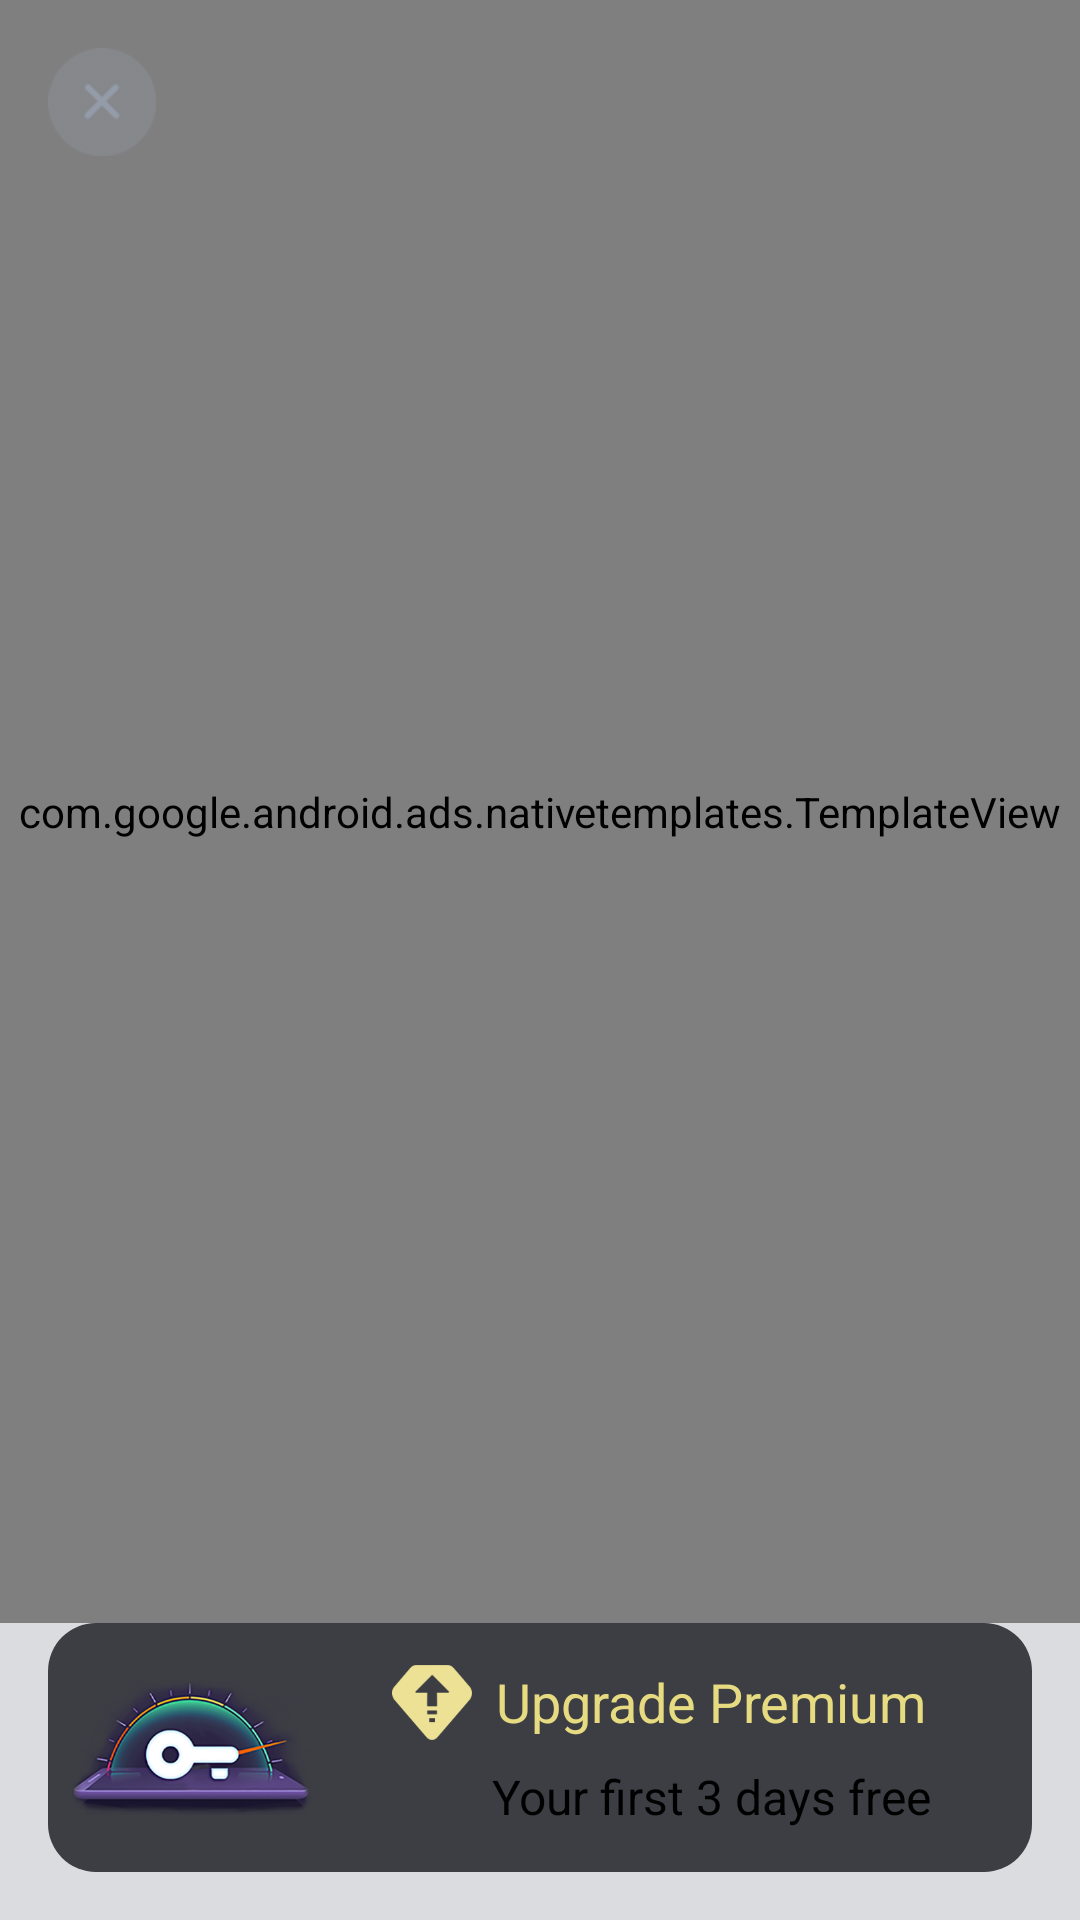

Here is an Android app screen rendered from its layout file. Give the layout XML and the strings, colors and styles it references.
<!-- AndroidManifest.xml: application theme AppTheme -->
<!-- res/layout/activity_custom_ad.xml -->
<?xml version="1.0" encoding="utf-8"?>
<androidx.constraintlayout.widget.ConstraintLayout xmlns:android="http://schemas.android.com/apk/res/android"
    xmlns:app="http://schemas.android.com/apk/res-auto"
    xmlns:tools="http://schemas.android.com/tools"
    android:layout_width="match_parent"
    android:layout_height="match_parent"
    tools:context="com.freevpn.vpnsecurity.indiavpn.ui.CustomAdActivity">


    <com.google.android.ads.nativetemplates.TemplateView
        android:id="@+id/nativeAdView"
        android:layout_width="0dp"
        android:layout_height="0dp"
        app:gnt_template_type="@layout/gnt_medium_template_view"
        app:layout_constraintBottom_toTopOf="@+id/layoutSubscription"
        app:layout_constraintEnd_toEndOf="parent"
        app:layout_constraintStart_toStartOf="parent"
        app:layout_constraintTop_toTopOf="parent" />

    <ImageView
        android:id="@+id/buttonCross"
        android:layout_width="wrap_content"
        android:layout_height="wrap_content"
        android:layout_marginStart="@dimen/margin_16dp"
        android:layout_marginLeft="@dimen/margin_16dp"
        android:layout_marginTop="@dimen/margin_16dp"
        android:contentDescription="@string/app_name"
        app:layout_constraintStart_toStartOf="parent"
        app:layout_constraintTop_toTopOf="parent"
        app:srcCompat="@drawable/ad_close"
        app:tint="@color/darker_cement_grey" />

    <LinearLayout
        android:id="@+id/layoutSubscription"
        android:layout_width="match_parent"
        android:layout_height="wrap_content"
        android:layout_margin="@dimen/margin_16dp"
        android:background="@drawable/round_background"
        android:gravity="center"
        android:orientation="horizontal"
        android:padding="@dimen/margin_8dp"
        app:layout_constraintBottom_toBottomOf="parent"
        app:layout_constraintEnd_toEndOf="parent"
        app:layout_constraintStart_toStartOf="parent">

        <ImageView
            android:layout_width="80dp"
            android:layout_height="wrap_content"
            android:contentDescription="@string/app_name"
            android:src="@drawable/ad_ic_iap_guide" />

        <LinearLayout
            android:layout_width="0dp"
            android:layout_height="match_parent"
            android:layout_weight="1"
            android:gravity="center"
            android:orientation="vertical">

            <LinearLayout
                android:layout_width="wrap_content"
                android:layout_height="wrap_content"
                android:orientation="horizontal">

                <ImageView
                    android:layout_width="wrap_content"
                    android:layout_height="wrap_content"
                    android:contentDescription="@string/app_name"
                    android:src="@drawable/ad_ic_iap_upgrade" />

                <TextView
                    android:id="@+id/upgrade"
                    style="@style/ThemeLargeYellowText"
                    android:layout_width="0dp"
                    android:layout_height="wrap_content"
                    android:layout_marginLeft="@dimen/margin_8dp"
                    android:layout_weight="1"
                    android:singleLine="true"
                    android:text="Upgrade Premium"
                    android:layout_marginStart="@dimen/margin_8dp" />
            </LinearLayout>

            <LinearLayout
                android:layout_width="wrap_content"
                android:layout_height="wrap_content"
                android:orientation="horizontal">

                <ImageView
                    android:layout_width="wrap_content"
                    android:layout_height="wrap_content"
                    android:contentDescription="@string/app_name"
                    android:src="@drawable/ad_ic_iap_upgrade"
                    android:visibility="invisible" />

                <TextView
                    android:id="@+id/message"
                    style="@style/ThemeNormalWhiteText"
                    android:layout_width="wrap_content"
                    android:layout_marginTop="@dimen/margin_8dp"
                    android:layout_marginLeft="@dimen/margin_8dp"
                    android:layout_height="wrap_content"
                    android:text="Your first 3 days free"
                    android:layout_marginStart="@dimen/margin_8dp" />
            </LinearLayout>


        </LinearLayout>


    </LinearLayout>


</androidx.constraintlayout.widget.ConstraintLayout>
<!-- resources referenced by this layout -->
<resources>
  <color name="darker_cement_grey">#949CA9</color>
  <dimen name="margin_16dp">16dp</dimen>
  <dimen name="margin_8dp">8dp</dimen>
  <!-- drawable ad_close: png bitmap (drawable-hdpi, 1476 bytes) -->
  <!-- drawable ad_ic_iap_guide: png bitmap (drawable-hdpi, 39690 bytes) -->
  <!-- drawable ad_ic_iap_upgrade: png bitmap (drawable-hdpi, 1585 bytes) -->
  <!-- drawable round_background (drawable) -->
  <?xml version="1.0" encoding="utf-8"?>
  <shape android:shape="rectangle" xmlns:android="http://schemas.android.com/apk/res/android">
      <gradient
          android:startColor="#3d3e44"
          android:endColor="#3d3e44"
          android:angle="90"/>
      <corners android:radius="@dimen/margin_16dp"/>
  </shape>
  <string name="app_name">One VPN</string>
  <style name="ThemeLargeYellowText">
          <item name="android:textSize">@dimen/medium_font_size</item>
          <item name="android:textColor">@color/colorTextYellow</item>
          <item name="fontFamily">@font/middle_bold</item>
      </style>
  <style name="ThemeNormalWhiteText">
          <item name="android:textSize">@dimen/normal_font_size</item>
          <item name="android:textColor">#000</item>
      </style>
  <style name="AppTheme" parent="Theme.AppCompat.Light.NoActionBar">
          <item name="colorPrimary">@color/colorPrimary</item>
          <item name="colorPrimaryDark">@color/app_background</item>
          <item name="colorAccent">@color/colorAccent</item>
          <item name="fontFamily">@font/normal</item>
          <item name="android:textColor">@color/colorWhite</item>
          <item name="android:windowBackground">@color/app_background</item>
      </style>
  <dimen name="medium_font_size">18sp</dimen>
  <color name="colorTextYellow">#E7DB82</color>
  <dimen name="normal_font_size">16sp</dimen>
  <color name="colorPrimary">@color/colorRed</color>
  <color name="app_background">#DBDCDF</color>
  <color name="colorAccent">@color/colorBlue</color>
  <color name="colorWhite">#FFFFFF</color>
  <color name="colorRed">#E52027</color>
  <color name="colorBlue">#00669D</color>
</resources>
